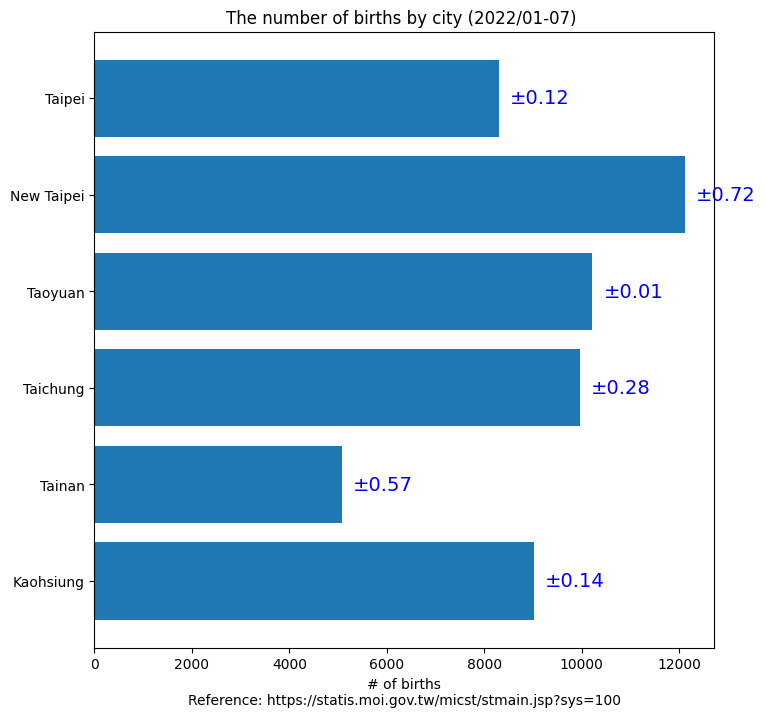

Source code (Python):
import matplotlib.pyplot as plt
import numpy as np

plt.rcdefaults()

fig, ax = plt.subplots(figsize=(8, 8))

# Example data
city = ('Taipei', 'New Taipei', 'Taoyuan', 'Taichung', 'Tainan', 'Kaohsiung')
y_pos = np.arange(len(city))
births = [8297, 12111, 10216, 9955, 5078, 9013]
error = np.random.rand(len(city))

horizontal_bar = ax.barh(y_pos, births, xerr=error, align='center')
ax.set_yticks(y_pos, labels=city)
ax.invert_yaxis()  # labels read top-to-bottom
ax.set_xlabel("# of births\nReference: https://statis.moi.gov.tw/micst/stmain.jsp?sys=100")
ax.set_title('The number of births by city (2022/01-07) ')

# Label with given captions, custom padding and annotate options
ax.bar_label(horizontal_bar, labels=['±%.2f' % e for e in error],
             padding=8, color='b', fontsize=14)

plt.show()
